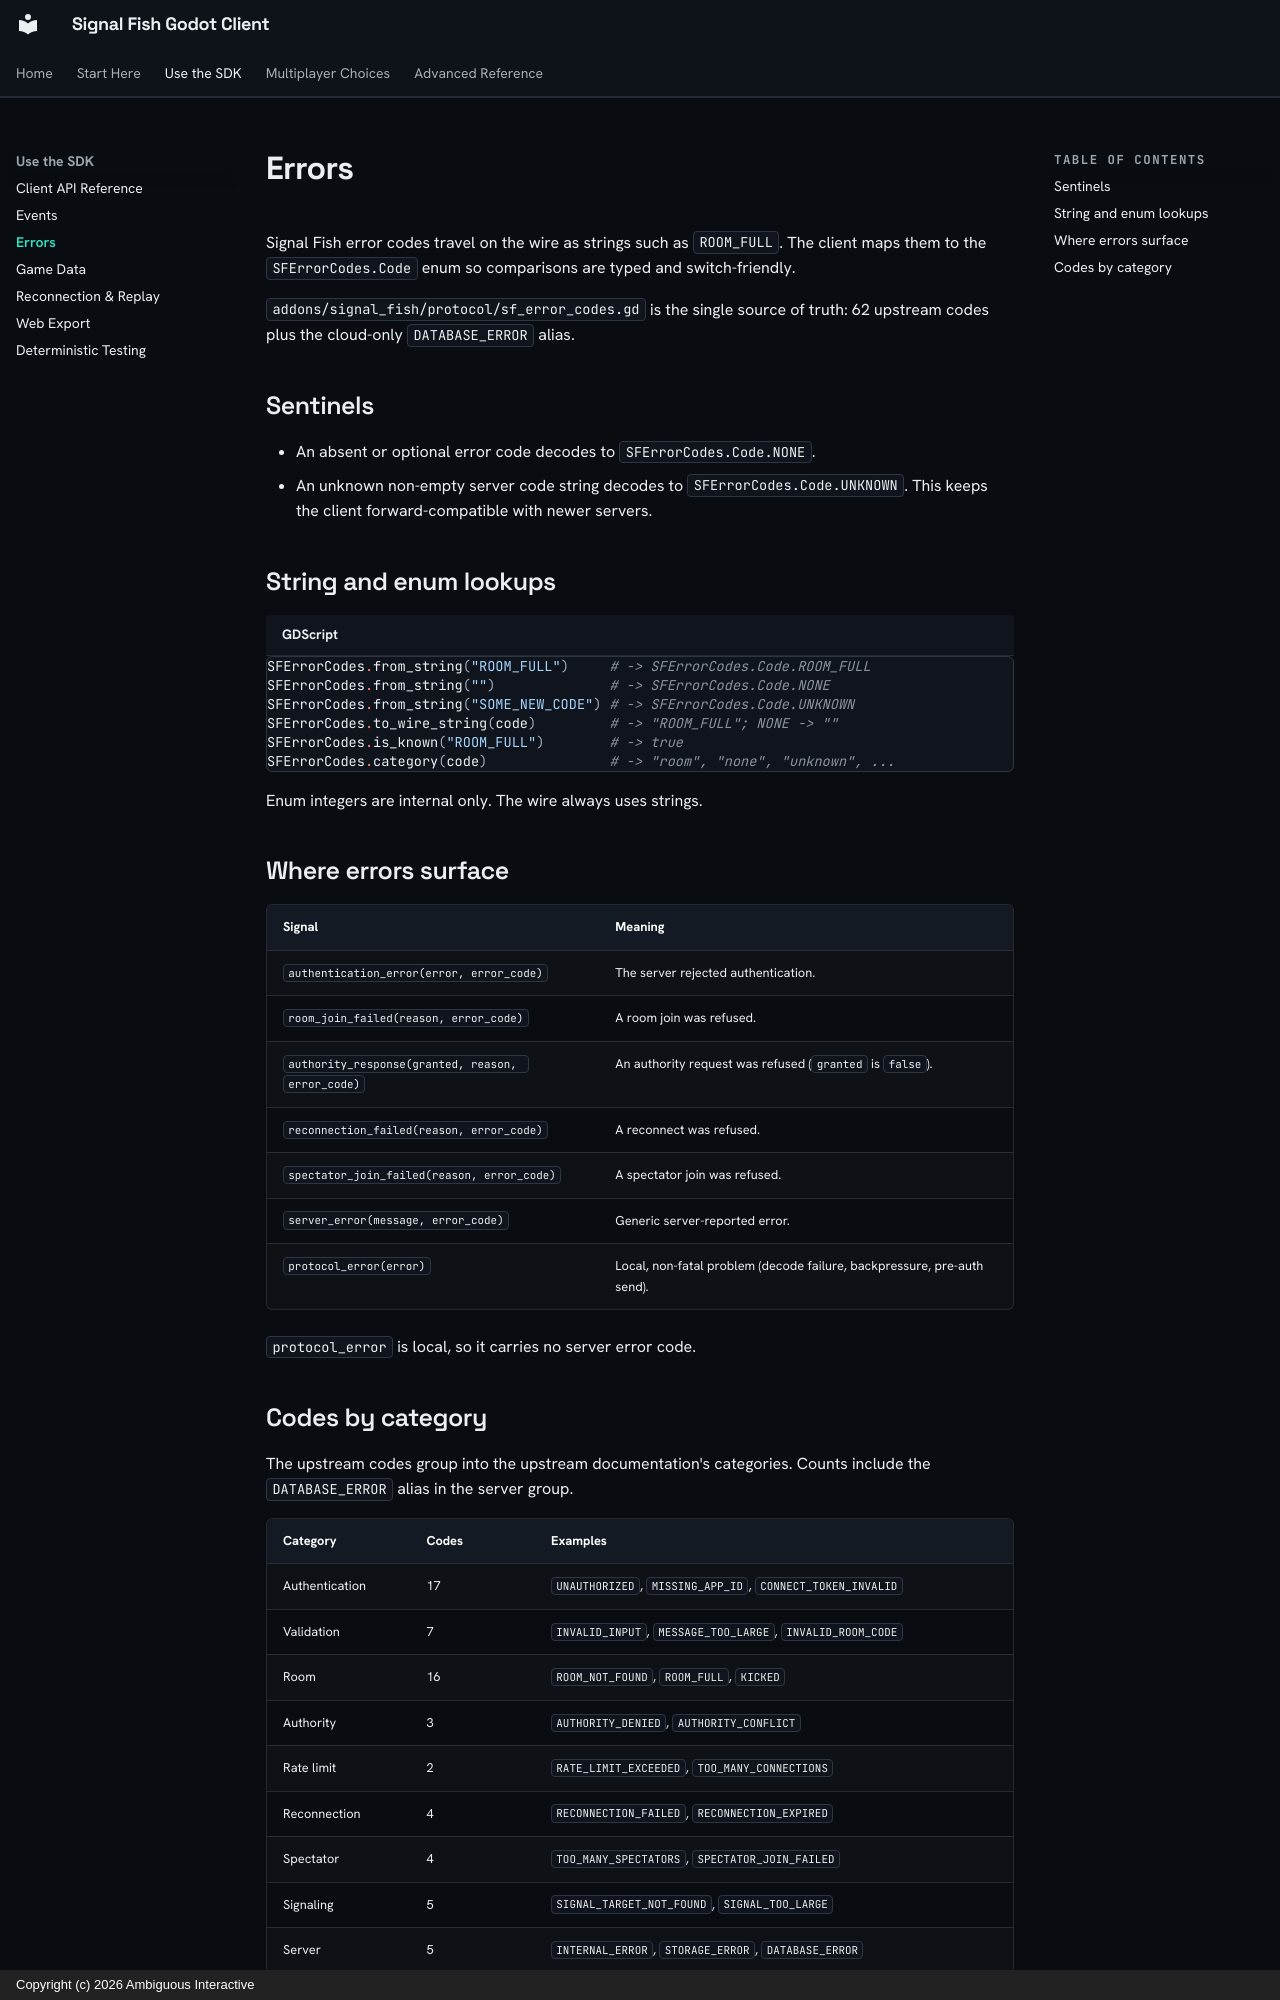

repository: Ambiguous-Interactive/signal-fish-client-godot · page: errors/index.html · generator: mkdocs · copyright: Copyright (c) 2026 Ambiguous Interactive

---
description: "SFErrorCodes.Code, string and enum lookups, sentinel values, and where server errors surface."
---

# Errors

Signal Fish error codes travel on the wire as strings such as `ROOM_FULL`.
The client maps them to the `SFErrorCodes.Code` enum so comparisons are
typed and switch-friendly.

`addons/signal_fish/protocol/sf_error_codes.gd` is the single source of
truth: 62 upstream codes plus the cloud-only `DATABASE_ERROR` alias.

## Sentinels

- An absent or optional error code decodes to `SFErrorCodes.Code.NONE`.
- An unknown non-empty server code string decodes to
  `SFErrorCodes.Code.UNKNOWN`. This keeps the client forward-compatible
  with newer servers.

## String and enum lookups

```gdscript
SFErrorCodes.from_string("ROOM_FULL")     # -> SFErrorCodes.Code.ROOM_FULL
SFErrorCodes.from_string("")              # -> SFErrorCodes.Code.NONE
SFErrorCodes.from_string("SOME_NEW_CODE") # -> SFErrorCodes.Code.UNKNOWN
SFErrorCodes.to_wire_string(code)         # -> "ROOM_FULL"; NONE -> ""
SFErrorCodes.is_known("ROOM_FULL")        # -> true
SFErrorCodes.category(code)               # -> "room", "none", "unknown", ...
```

Enum integers are internal only. The wire always uses strings.

## Where errors surface

| Signal                                            | Meaning                                                                 |
| ------------------------------------------------- | ----------------------------------------------------------------------- |
| `authentication_error(error, error_code)`         | The server rejected authentication.                                     |
| `room_join_failed(reason, error_code)`            | A room join was refused.                                                |
| `authority_response(granted, reason, error_code)` | An authority request was refused (`granted` is `false`).                |
| `reconnection_failed(reason, error_code)`         | A reconnect was refused.                                                |
| `spectator_join_failed(reason, error_code)`       | A spectator join was refused.                                           |
| `server_error(message, error_code)`               | Generic server-reported error.                                          |
| `protocol_error(error)`                           | Local, non-fatal problem (decode failure, backpressure, pre-auth send). |

`protocol_error` is local, so it carries no server error code.
